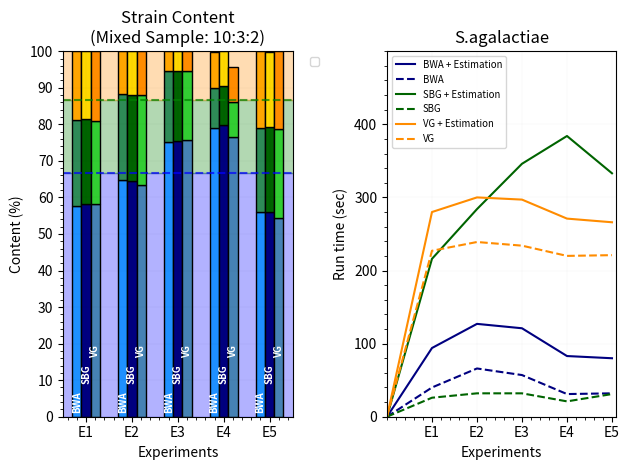

Write the Python code that produced this figure.
#!/usr/bin/env python3.8.2


import matplotlib.pyplot as plt
import numpy as np
import seaborn as sns


if __name__ == "__main__":

	(f, (ax1,ax2)) = plt.subplots(1, 2)

	## FIRST PLOT ##

	n_clusters = 5
	
	bwa_content1 = np.array([57.6, 64.8, 75.2, 79.1, 55.9])
	sbg_content1 = np.array([58.3, 64.6, 75.3, 79.8, 56.0])
	vg_content1 = np.array([58.1, 63.4, 75.7, 76.6, 54.4])

	bwa_content2 = np.array([23.7, 23.5, 19.3, 10.9, 23.1])
	sbg_content2 = np.array([23.2, 23.5, 19.4, 10.7, 23.3])
	vg_content2 = np.array([22.7, 24.6, 18.8, 9.5, 24.3])

	bwa_content3 = np.array([18.7, 11.7, 5.6, 9.9, 21.0])
	sbg_content3 = np.array([18.5, 11.9, 5.30, 9.60, 20.6])
	vg_content3 = np.array([19.2, 12.0, 5.5, 9.7, 21.3])

	index = np.arange(1, n_clusters + 1)
	
	bar_width = 0.2

	ax1.set(xlim=(0.5, 5.5), ylim=(0, 100))

	ax1.axhline(y=66.7, linestyle='--', alpha=0.7, color='blue')
	ax1.axhline(y=86.7, linestyle='--', alpha=0.7, color='green')
	ax1.axhline(y=100.0, linestyle='--', alpha=0.7, color='darkorange')
	
	x = np.arange(0.0, 8.0)
	y0 = np.array([0.0] * 8)
	y1 = np.array([66.7] * 8)
	y2 = np.array([86.7] * 8)
	y3 = np.array([100.0] * 8)
	
	ax1.fill_between(x, y0, y1, color='blue', alpha=0.3) # label='First strain'
	ax1.fill_between(x, y1, y2, color='green', alpha=0.3) # , label='Second strain')
	ax1.fill_between(x, y2, y3, color='darkorange', alpha=0.3) #, label='Third strain')

	ax1.bar(index - bar_width, bwa_content1, bar_width, color='dodgerblue', edgecolor='black')
	ax1.bar(index - bar_width, bwa_content2, bar_width, color='seagreen', bottom = bwa_content1, edgecolor='black')
	ax1.bar(index - bar_width, bwa_content3, bar_width, color='orange', bottom = bwa_content1+bwa_content2, edgecolor='black')

	ax1.bar(index, sbg_content1, bar_width, color='navy', edgecolor='black')
	ax1.bar(index, sbg_content2, bar_width, color='darkgreen', bottom = sbg_content1, edgecolor='black')
	ax1.bar(index, sbg_content3, bar_width, color='gold', bottom = sbg_content1+sbg_content2, edgecolor='black')

	ax1.bar(index + bar_width, vg_content1, bar_width, color='steelblue', edgecolor='black')
	ax1.bar(index + bar_width, vg_content2, bar_width, color='limegreen', bottom = vg_content1, edgecolor='black')
	ax1.bar(index + bar_width, vg_content3, bar_width, color='darkorange', bottom = vg_content1+vg_content2, edgecolor='black')

	for i in range(1,6):
		ax1.text(i-0.2, 1.0, 'BWA', color='white', fontweight='bold',ha='center', va='bottom', fontsize='x-small', rotation=90)
		ax1.text(i, 9.0, 'SBG', color='white',fontweight='bold',ha='center', va='bottom', fontsize='x-small', rotation=90)
		ax1.text(i+0.2, 16.0, 'VG', color='white',fontweight='bold',ha='center', va='bottom', fontsize='x-small', rotation=90)

	ax1.legend(bbox_to_anchor=(1.05, 1.0), fontsize='small', loc='upper left')
	ax1.title.set_text("Strain Content\n(Mixed Sample: 10:3:2)")
	ax1.set_xlabel('Experiments')
	ax1.set_ylabel('Content (%)')
	ax1.set_xticks(np.arange(1, 6))
	ax1.set_yticks(np.arange(0, 110, 10))
	ax1.set_xticklabels(['E1', 'E2', 'E3', 'E4', 'E5'])
	ax1.minorticks_on()
	ax1.grid(which='major', linestyle='-', linewidth='0.05', alpha=0.3, color='black')
	ax1.grid(which='minor', linestyle='--', linewidth='0.001', alpha=0.1, color='gray')
	ax1.grid(True)

	## SECOND PLOT ##
	
	sample = np.arange(0, 6)
	
	bwa_sa_before_est = np.array([0, 40, 66, 57, 31, 32])
	bwa_sa_after_est = np.array([0, 94, 127, 121, 83, 80])
	
	sbg_sa_before_est = np.array([0, 26, 32, 32, 21, 31])
	sbg_sa_after_est = np.array([0, 216, 284, 346, 384, 333])
		
	vg_sa_before_est = np.array([0, 227, 239, 234, 220, 221])
	vg_sa_after_est = np.array([0, 280, 300, 297, 271, 266])

	ax2.plot(sample, bwa_sa_after_est, color='navy', label='BWA + Estimation')
	ax2.plot(sample, bwa_sa_before_est, color='navy', linestyle='--', label='BWA')
	
	ax2.plot(sample, sbg_sa_after_est, color='darkgreen', label='SBG + Estimation')
	ax2.plot(sample, sbg_sa_before_est, color='darkgreen', linestyle='--', label='SBG')
	
	ax2.plot(sample, vg_sa_after_est, color='darkorange', label='VG + Estimation')
	ax2.plot(sample, vg_sa_before_est, color='darkorange', linestyle='--', label='VG')
	
	ax2.title.set_text("S.agalactiae")
	
	ax2.set_xlabel('Experiments')
	ax2.set_ylabel('Run time (sec)')
	
	ax2.set(xlim=(0, 5.1), ylim=(0, 500))
	ax2.set_xticks(np.arange(1, 6))
	ax2.set_yticks(np.arange(0, 500, 100))
	ax2.set_xticklabels(['E1', 'E2', 'E3', 'E4', 'E5'])
	ax2.minorticks_on()
	
	ax2.grid(which='major', linestyle='-', linewidth='0.05', alpha=0.3, color='black')
	ax2.grid(which='minor', linestyle='--', linewidth='0.001', alpha=0.1, color='gray')
	ax2.grid(True)

	ax2.legend(loc='upper left', fontsize='x-small')
	
	plt.tight_layout()
	plt.savefig('mixed_experiment.pdf', format='pdf')
	# plt.show()
